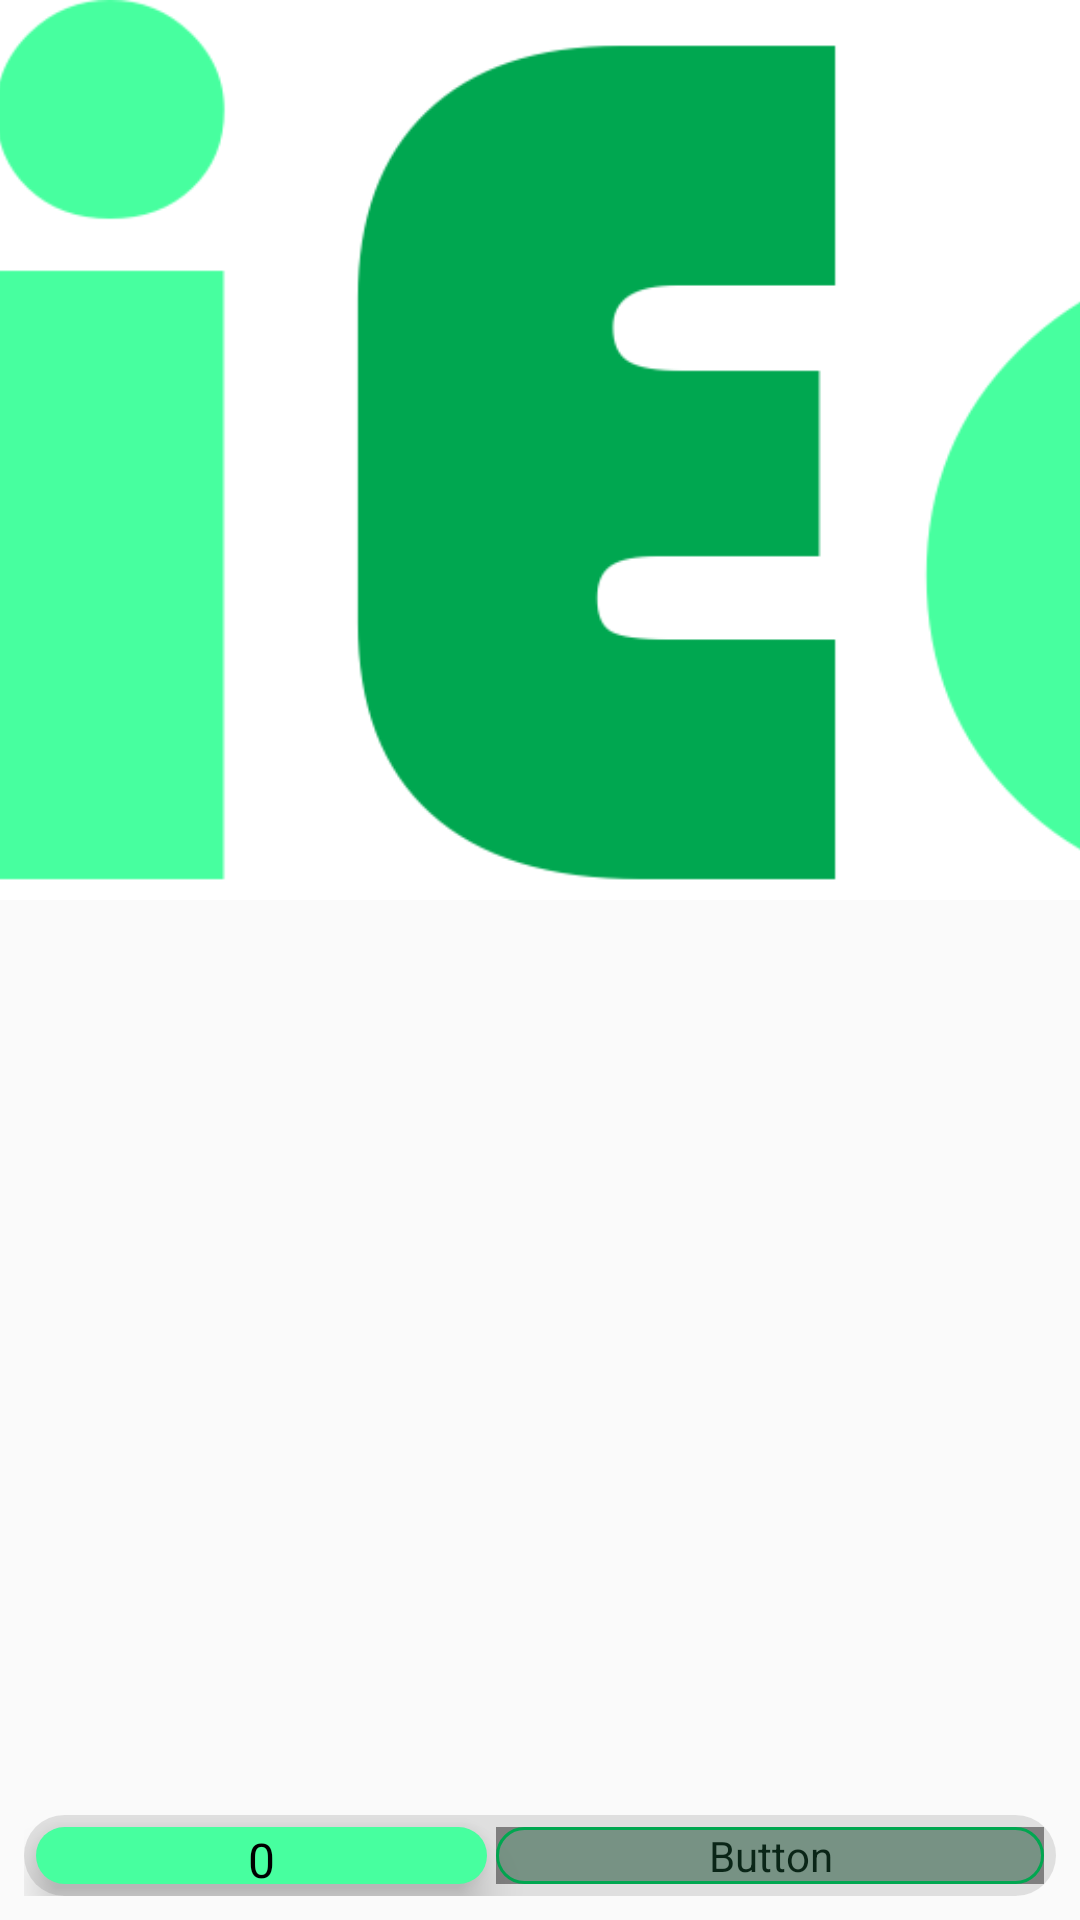

Here is an Android app screen rendered from its layout file. Give the layout XML and the strings, colors and styles it references.
<!-- AndroidManifest.xml: application theme Theme.UniEats -->
<!-- res/layout/fragment_menu.xml -->
<androidx.coordinatorlayout.widget.CoordinatorLayout xmlns:android="http://schemas.android.com/apk/res/android"
    xmlns:app="http://schemas.android.com/apk/res-auto"
    android:layout_width="match_parent"
    android:layout_height="match_parent"
    >

    <com.google.android.material.appbar.AppBarLayout
        android:id="@+id/fragment_appbar"
        android:layout_width="match_parent"
        android:layout_height="wrap_content"
        >

        <com.google.android.material.appbar.CollapsingToolbarLayout
            android:id="@+id/fragment_collapsing_toolbar"
            android:layout_width="match_parent"
            android:layout_height="300dp"
            app:layout_scrollFlags="scroll|exitUntilCollapsed"
            app:titleEnabled="false"
            android:background="@color/white"
            app:contentScrim="@color/white"
            app:statusBarScrim="@android:color/transparent">

            <ImageView
                android:id="@+id/menu_header_image"
                android:layout_width="match_parent"
                android:layout_height="match_parent"
                android:background="@color/white"
                android:contentDescription="Restaurant Header Image"
                android:scaleType="centerCrop"
                android:src="@drawable/unieats_logo"
                app:layout_collapseMode="parallax" />

        </com.google.android.material.appbar.CollapsingToolbarLayout>

    </com.google.android.material.appbar.AppBarLayout>

    <androidx.recyclerview.widget.RecyclerView
        android:id="@+id/menu_recycler_view"
        android:layout_width="match_parent"
        android:layout_height="match_parent"
        android:background="@color/light_grey"
        android:paddingTop="0dp"
        app:layout_behavior="@string/appbar_scrolling_view_behavior" />










    <LinearLayout
        android:id="@+id/menu_buttons"
        android:clipToPadding="false"
        android:layout_width="match_parent"
        android:layout_height="wrap_content"
        android:orientation="horizontal"
        android:layout_alignParentBottom="true"
        android:background="@drawable/basket_layout_bg"
        android:foreground="@drawable/basket_button_fg"
        android:layout_gravity="bottom"
        android:layout_margin="8dp"
        android:padding="4dp"
        >

        <TextView
            android:id="@+id/total_price"
            android:layout_width="wrap_content"
            android:layout_height="match_parent"
            android:textAlignment="center"
            android:gravity="center"
            android:layout_weight="1"
            android:background="@drawable/basket_button_bg"
            android:foreground="@drawable/basket_button_fg"
            android:elevation="8dp"
            android:text="0"
            android:textColor="@color/black"
            android:textSize="16sp"
            android:layout_marginEnd="3dp"
            android:clickable="true"
            android:focusable="true"/>

        <Button
            android:id="@+id/basketButton"
            android:clickable="true"
            android:focusable="true"
            android:layout_width="wrap_content"
            android:layout_height="wrap_content"
            android:layout_weight="1"
            android:background="@drawable/basket_button_bg"
            android:foreground="@drawable/basket_button_fg"
            android:fontFamily="@font/fa_font_solid"
            android:text="\uf291 0"
            android:textColor="@color/green"
            android:textSize="16sp"
            android:visibility="visible" />
    </LinearLayout>


</androidx.coordinatorlayout.widget.CoordinatorLayout>
<!-- resources referenced by this layout -->
<resources>
  <color name="black">#FF000000</color>
  <color name="green">#FF00A750</color>
  <color name="light_grey">#FAFAFA</color>
  <color name="white">#FFFFFFFF</color>
  <!-- drawable basket_button_bg (drawable) -->
  <?xml version="1.0" encoding="utf-8"?>
  <ripple xmlns:android="http://schemas.android.com/apk/res/android"
      android:color="@color/lime">
      <item>
          <shape android:shape="rectangle">
              <solid android:color="#FF47ff9f" />
              <corners android:radius="50dp" />
          </shape>
      </item>
  </ripple>
  <!-- drawable basket_button_fg (drawable) -->
  <?xml version="1.0" encoding="utf-8"?>
  <shape xmlns:android="http://schemas.android.com/apk/res/android"
      android:shape="rectangle">
  
      <solid android:color="@color/lime_25" />
      <corners android:radius="50dp" />
      <stroke android:width="1dp" android:color="@color/green"/>
  </shape>
  <!-- drawable basket_layout_bg (drawable) -->
  <?xml version="1.0" encoding="utf-8"?>
  <ripple xmlns:android="http://schemas.android.com/apk/res/android"
      android:color="#90CCCCCC">
      <item>
          <shape android:shape="rectangle">
              <solid android:color="#90CCCCCC" />
              <corners android:radius="50dp" />
          </shape>
      </item>
  </ripple>
  <!-- drawable unieats_logo: png bitmap (drawable, 30165 bytes) -->
  <style name="Theme.UniEats" parent="Base.Theme.UniEats" />
  <color name="lime">#FF47FF9F</color>
  <color name="lime_25">#2547FF9F</color>
  <style name="Base.Theme.UniEats" parent="Theme.Material3.DayNight.NoActionBar">
  
          <item name="colorPrimary">@color/white</item>
          <item name="colorOnPrimary">@color/white</item>
          <item name="android:windowBackground">@color/white</item>
          <item name="android:textColor">@color/black</item>
          <item name="android:navigationBarColor">@color/white</item>
      </style>
</resources>
